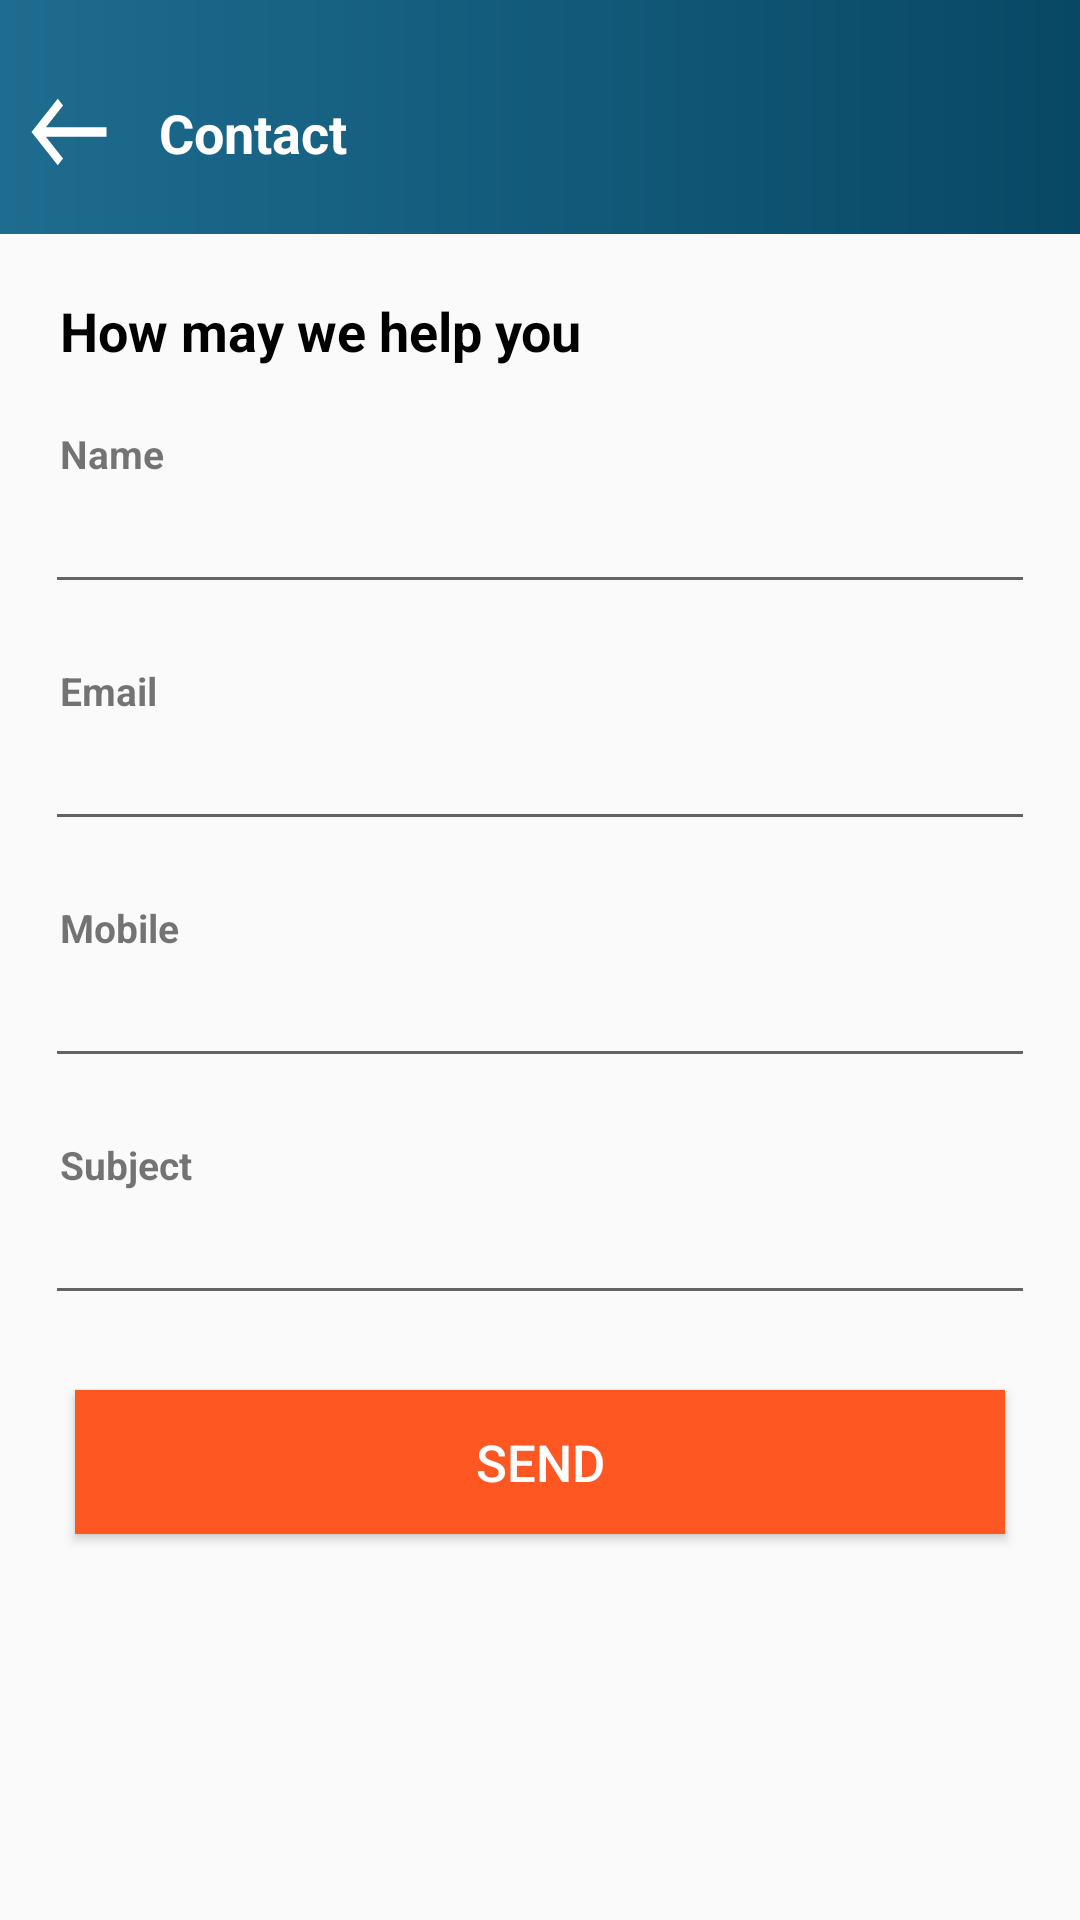

Produce the Android XML layout that renders to this screen, including the resource entries it uses.
<!-- AndroidManifest.xml: application theme Theme.HealthyFish -->
<!-- res/layout/contact.xml -->
<?xml version="1.0" encoding="utf-8"?>
<LinearLayout xmlns:android="http://schemas.android.com/apk/res/android"
    xmlns:app="http://schemas.android.com/apk/res-auto"
    xmlns:tools="http://schemas.android.com/tools"
    android:layout_width="match_parent"
    android:layout_height="match_parent"
    android:orientation="vertical"
    tools:context=".Screen21.Contact">


    <LinearLayout
        android:layout_width="match_parent"
        android:layout_height="78dp"
        android:background="@drawable/design1"
        android:orientation="horizontal">


        <ImageView
            android:layout_width="30dp"
            android:layout_height="wrap_content"
            android:layout_marginLeft="8dp"
            android:layout_marginTop="25dp"
            android:background="@drawable/baseline_west_24" />


        <TextView
            android:layout_width="wrap_content"
            android:layout_height="wrap_content"
            android:layout_marginLeft="15dp"
            android:layout_marginTop="32dp"
            android:drawablePadding="15dp"
            android:text="Contact"
            android:textColor="@color/white"
            android:textSize="18dp"
            android:textStyle="bold" />

    </LinearLayout>

    <TextView
        android:layout_width="match_parent"
        android:layout_height="wrap_content"
        android:text="How may we help you"
        android:textSize="18dp"
        android:textColor="@color/black"
        android:textStyle="bold"
        android:layout_marginLeft="20dp"
        android:layout_marginTop="20dp"/>


    <TextView
        android:layout_width="match_parent"
        android:layout_height="wrap_content"
        android:text="Name"
        android:textStyle="bold"
        android:textSize="13dp"
        android:layout_marginLeft="20dp"
        android:layout_marginTop="20dp"/>

    <EditText
        android:layout_width="match_parent"
        android:layout_height="wrap_content"
        android:layout_marginLeft="15dp"
        android:layout_marginRight="15dp"/>

    <TextView
        android:layout_width="match_parent"
        android:layout_height="wrap_content"
        android:text="Email"
        android:textStyle="bold"
        android:textSize="13dp"
        android:layout_marginLeft="20dp"
        android:layout_marginTop="20dp"/>

    <EditText
        android:layout_width="match_parent"
        android:layout_height="wrap_content"
        android:layout_marginLeft="15dp"
        android:layout_marginRight="15dp"/>
    <TextView
        android:layout_width="match_parent"
        android:layout_height="wrap_content"
        android:text="Mobile"
        android:textStyle="bold"
        android:textSize="13dp"
        android:layout_marginLeft="20dp"
        android:layout_marginTop="20dp"/>

    <EditText
        android:layout_width="match_parent"
        android:layout_height="wrap_content"
        android:layout_marginLeft="15dp"
        android:layout_marginRight="15dp"/>

    <TextView
    android:layout_width="match_parent"
    android:layout_height="wrap_content"
    android:text="Subject"
    android:textStyle="bold"
    android:textSize="13dp"
    android:layout_marginLeft="20dp"
    android:layout_marginTop="20dp"/>

    <EditText
        android:layout_width="match_parent"
        android:layout_height="wrap_content"
        android:layout_marginLeft="15dp"
        android:layout_marginRight="15dp"/>


    <Button
        android:id="@+id/sendbt"
        android:layout_width="match_parent"
        android:layout_height="wrap_content"
        android:layout_margin="25dp"
        android:text="Send"
        android:textSize="17dp"
        android:background="#FF5722"
        android:textColor="@color/white"/>


</LinearLayout>
<!-- resources referenced by this layout -->
<resources>
  <!-- drawable baseline_west_24 (drawable) -->
  <vector android:height="38dp" android:tint="#FFFFFF"
      android:viewportHeight="24" android:viewportWidth="24"
      android:width="38dp" xmlns:android="http://schemas.android.com/apk/res/android">
      <path android:fillColor="@android:color/white" android:pathData="M9,19l1.41,-1.41L5.83,13H22V11H5.83l4.59,-4.59L9,5l-7,7L9,19z"/>
  </vector>
  <!-- drawable design1 (drawable) -->
  <?xml version="1.0" encoding="utf-8"?>
  <shape xmlns:android="http://schemas.android.com/apk/res/android">
  
      <gradient android:startColor="#1E6C8F"
          android:endColor="#084865"/>
  
  </shape>
  <style name="Theme.HealthyFish" parent="Base.Theme.HealthyFish" />
  <style name="Base.Theme.HealthyFish" parent="Theme.AppCompat.DayNight.NoActionBar">
          
          
      </style>
  <!-- not gathered from this repository: default colours our renderer supplied (Android Studio template values) -->
  <color name="black">#FF000000</color>
  <color name="white">#FFFFFFFF</color>
</resources>
